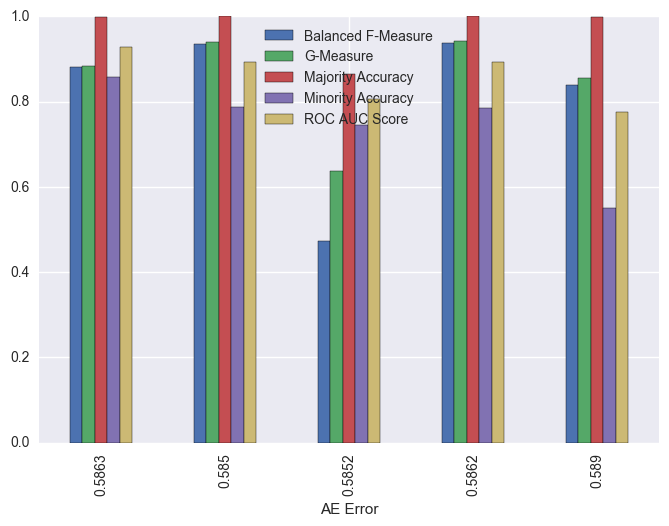

Values plotted in this chart, from the file beside it:
Dataset, Fold, Oversampling, Classifier, Balanced F-Measure, G-Measure, Majority Accuracy, Minority Accuracy, ROC AUC Score
Creditcard Fraud, 1, K-Means on Autoencoder Encoding, Logistic Regression, 0.8809, 0.8847, 0.9993, 0.8586, 0.9289
Creditcard Fraud, 1, No Oversampling, Logistic Regression, 0.8659, 0.8674, 0.9994, 0.7879, 0.8936
Creditcard Fraud, 1, SMOTE, Logistic Regression, 0.5668, 0.7229, 0.9802, 0.9596, 0.9699
Creditcard Fraud, 2, K-Means on Autoencoder Encoding, Logistic Regression, 0.9357, 0.9395, 1, 0.7879, 0.8939
Creditcard Fraud, 2, No Oversampling, Logistic Regression, 0.8375, 0.866, 1, 0.5152, 0.7576
Creditcard Fraud, 2, SMOTE, Logistic Regression, 0.6482, 0.7433, 0.9931, 0.8788, 0.9359
Creditcard Fraud, 3, K-Means on Autoencoder Encoding, Logistic Regression, 0.4734, 0.6375, 0.8662, 0.7449, 0.8055
Creditcard Fraud, 3, No Oversampling, Logistic Regression, 0.7571, 0.8071, 0.9999, 0.3571, 0.6785
Creditcard Fraud, 3, SMOTE, Logistic Regression, 0.5927, 0.7109, 0.9881, 0.8367, 0.9124
Creditcard Fraud, 4, K-Means on Autoencoder Encoding, Logistic Regression, 0.9374, 0.9418, 1, 0.7857, 0.8928
Creditcard Fraud, 4, No Oversampling, Logistic Regression, 0.8635, 0.8862, 1.0, 0.5714, 0.7857
Creditcard Fraud, 4, SMOTE, Logistic Regression, 0.6227, 0.7353, 0.9909, 0.898, 0.9444
Creditcard Fraud, 5, K-Means on Autoencoder Encoding, Logistic Regression, 0.8394, 0.8548, 0.9999, 0.551, 0.7754
Creditcard Fraud, 5, No Oversampling, Logistic Regression, 0.7263, 0.798, 1, 0.2959, 0.648
Creditcard Fraud, 5, SMOTE, Logistic Regression, 0.7222, 0.7748, 0.9966, 0.8469, 0.9218
